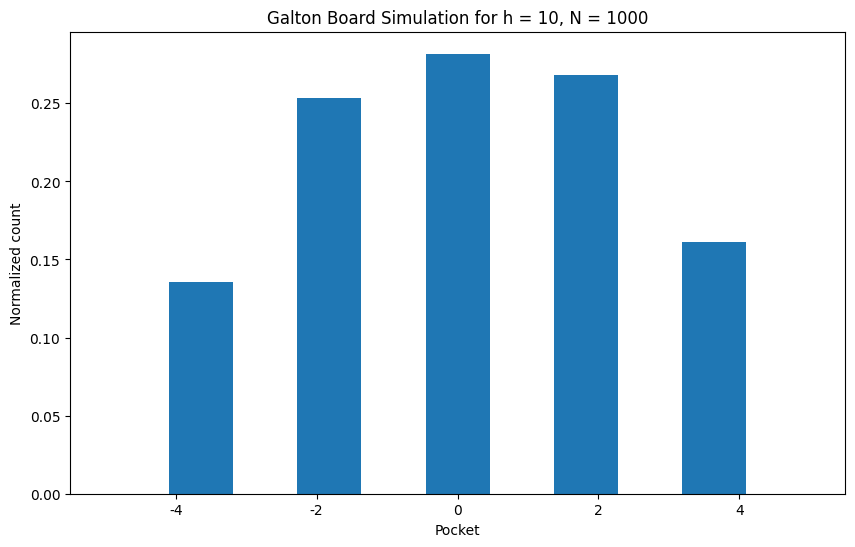
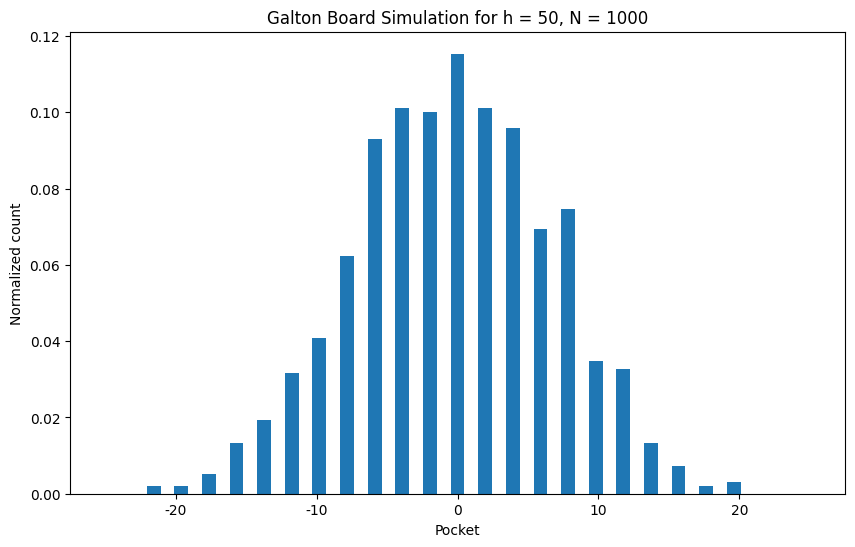
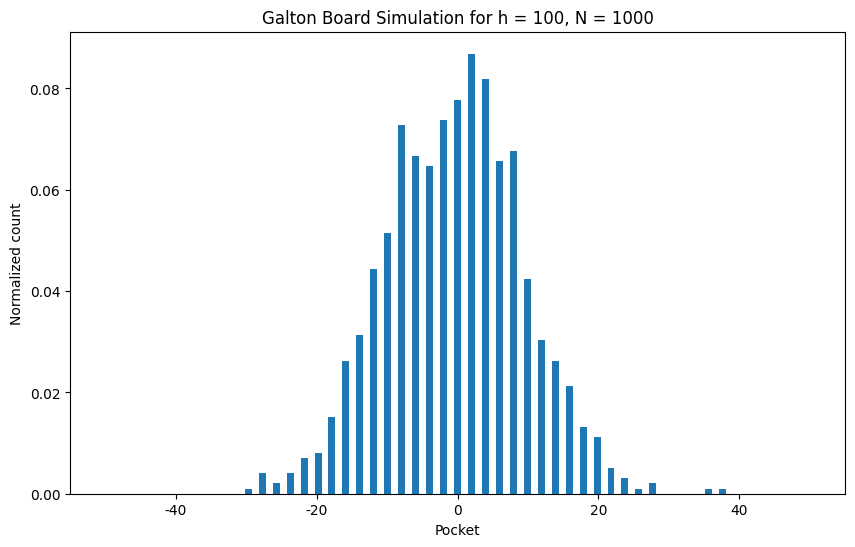

These charts were generated, in order, by the following Python code:
import matplotlib.pyplot as plt
import numpy as np

def simulate_galton_board(depth: int, number_of_balls: int) -> np.ndarray:
    """
    Simulates the Galton board with depth h and N balls.
    """

    # Random movement sequence, less than 0.5 = left, greater than 0.5 = right.
    random_movement = np.random.uniform(0, 1, (number_of_balls, depth))
    movement_array = np.where(random_movement < 0.5, -1, 1)

    final_positions_galton_board = np.sum(movement_array, axis=1)
    return final_positions_galton_board

# Parameters
N = 1000
h_values = [10, 50, 100]
file_names = ['2d1.png', '2d2.png', '2d3.png']

# Run simulations and create histograms
for h, file_name in zip(h_values, file_names):
    final_positions = simulate_galton_board(h, N)
    # Params
    plt.figure(figsize=(10, 6), dpi=500)
    plt.rcParams['font.family'] = 'Cambria'
    plt.hist(final_positions, bins=h + 1, range=(-h / 2, h / 2), density=True)
    plt.xlabel('Pocket')
    plt.ylabel('Normalized count')
    plt.title(f'Galton Board Simulation for h = {h}, N = {N}')

    plt.show()

    # plt.savefig(file_name)
    # plt.close()
